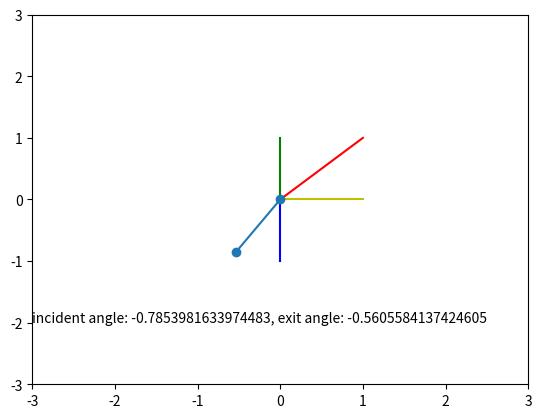

Python code for this plot:
# -*- coding: utf-8 -*-
"""
Created on Wed Mar 27 09:19:26 2024

@author: Ethan Hu
"""

import numpy as np
import matplotlib.pyplot as plt
plt.close('all')
m=1
sm=0
snellRatio = 1/1.33
ax = plt.gca()
ax.set_xlim([-3, 3])
ax.set_ylim([-3, 3])
if m < sm:
    rayA = [-1, -m] #Vector representation of incident ray, make sure it's above the surface slope
else:
    rayA = [1, m]
rayB = [-sm, 1] #Vector representation of line perpendicular to slope
sinth = -np.cross(rayA,rayB)/(np.linalg.norm(rayA)*np.linalg.norm(rayB)) #sin of angle between these two lines

reverseRayB = np.array(rayB)*-1 #Reversed rayB
theta = np.arcsin(snellRatio*sinth)
R = np.array([[np.cos(theta),-np.sin(theta)],[np.sin(theta),np.cos(theta)]])
rayC = R @ reverseRayB

plt.plot([0,1],[0,sm],'y-')
plt.plot([0,rayA[0]],[0,rayA[1]],'r-')
plt.plot([0,rayB[0]],[0,rayB[1]],'g-')
plt.plot([0,reverseRayB[0]],[0,reverseRayB[1]],'b-')
plt.plot([0,rayC[0]],[0,rayC[1]],'o-')
plt.text(-3, -2, 'incident angle: '+str(np.arcsin(sinth))+', exit angle: '+str(theta))